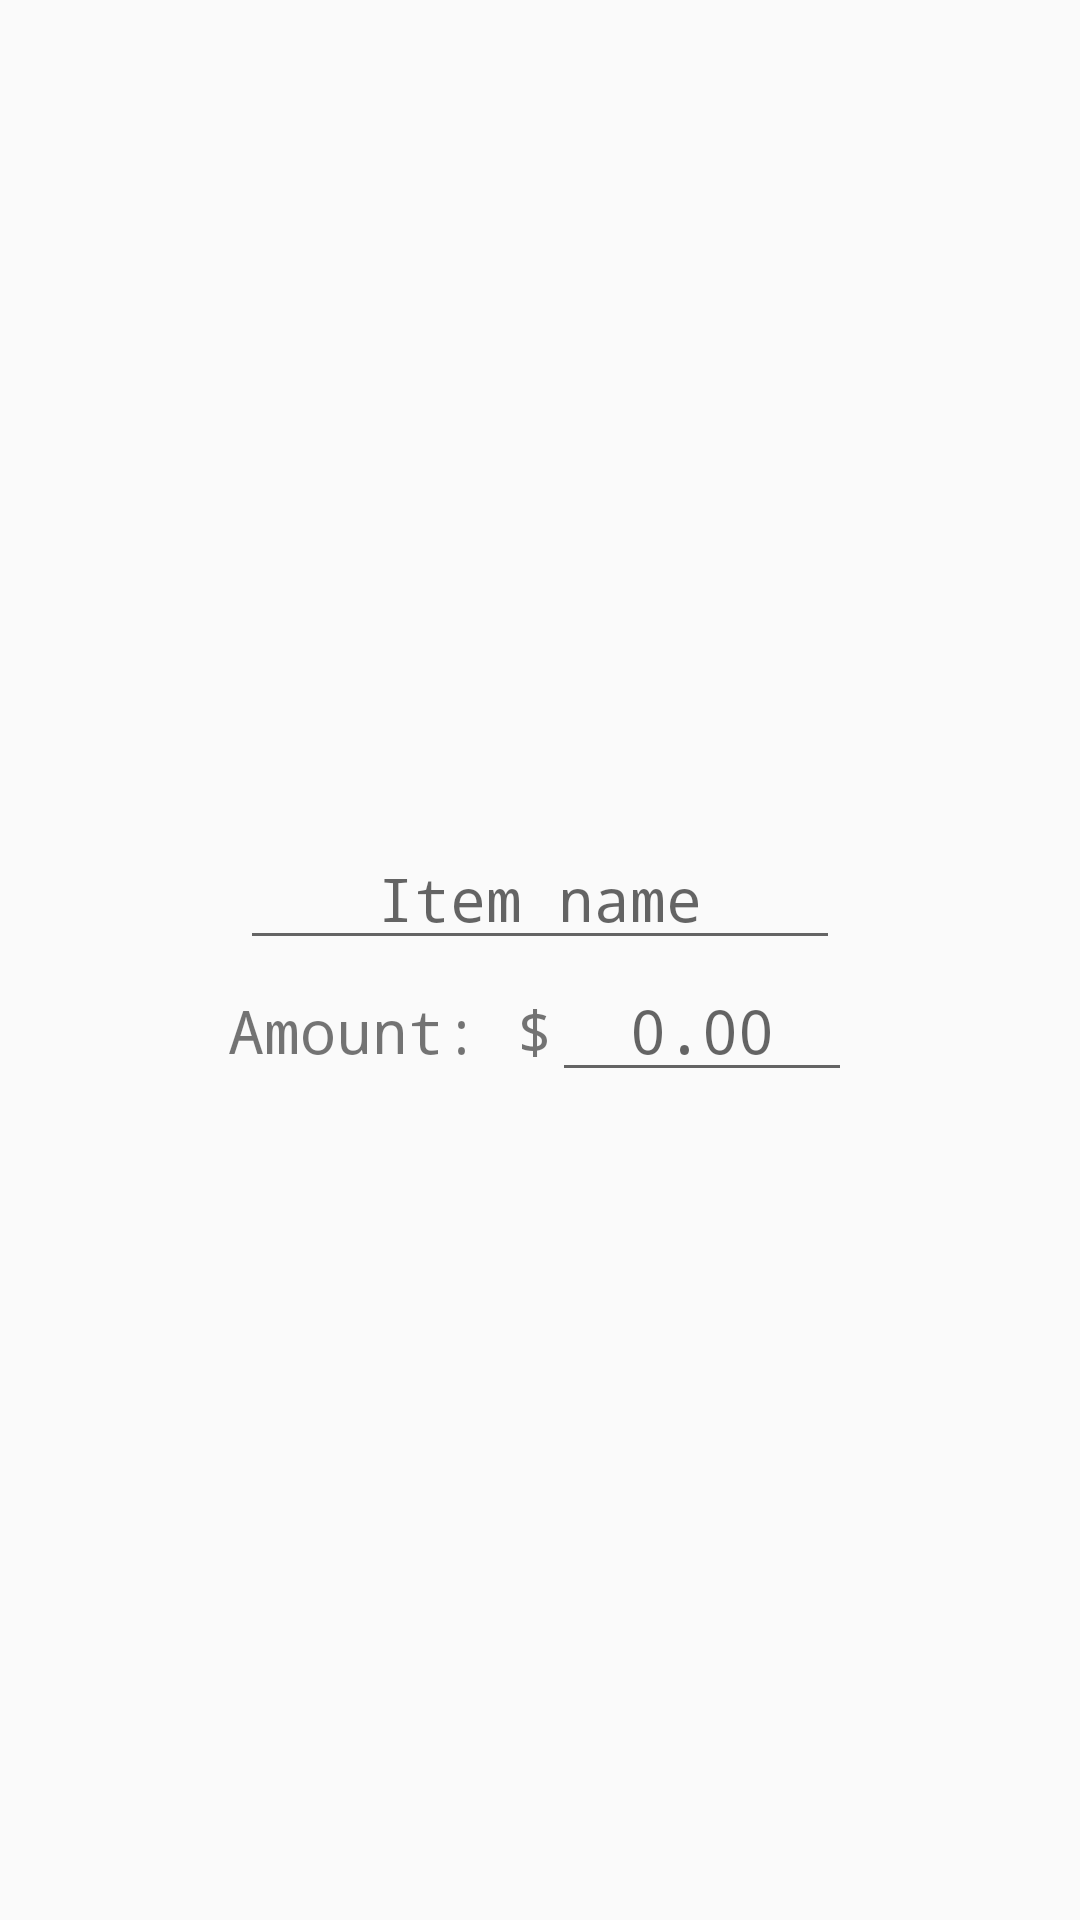

This screen was rendered from an Android layout file. Write that file and the resources it references.
<!-- AndroidManifest.xml: application theme AppTheme -->
<!-- res/layout/view_item_edit.xml -->
<?xml version="1.0" encoding="utf-8"?>
<LinearLayout xmlns:android="http://schemas.android.com/apk/res/android"
    android:layout_width="match_parent"
    android:layout_height="wrap_content"
    android:layout_marginTop="5dp"
    android:gravity="center"
    android:orientation="vertical">

    <EditText
        android:id="@+id/item_name_editText"
        android:layout_width="200dp"
        android:layout_height="wrap_content"
        android:focusable="true"
        android:gravity="center"
        android:hint="Item name"
        android:imeOptions="actionDone"
        android:maxLines="1"
        android:textSize="@dimen/add_item_textSize" />

    <LinearLayout
        android:layout_width="wrap_content"
        android:layout_height="wrap_content"
        android:orientation="horizontal">

        <TextView
            android:id="@+id/amount_string_textView"
            android:layout_width="wrap_content"
            android:layout_height="wrap_content"
            android:gravity="center"
            android:text="Amount: $"
            android:textSize="@dimen/add_item_textSize" />

        <EditText
            android:id="@+id/amount_editText"
            android:layout_width="100dp"
            android:layout_height="wrap_content"
            android:gravity="center"
            android:hint="0.00"
            android:inputType="numberDecimal"
            android:textSize="@dimen/add_item_textSize" />

    </LinearLayout>
</LinearLayout>
<!-- resources referenced by this layout -->
<resources>
  <dimen name="add_item_textSize">20sp</dimen>
  <style name="AppTheme" parent="@style/Theme.AppCompat.Light">
          <item name="android:typeface">monospace</item>
          <item name="actionBarStyle">@style/ActionBar</item>
      </style>
  <style name="ActionBar" parent="@style/Widget.AppCompat.ActionBar">
          <item name="background">@color/navy</item>
          <item name="titleTextStyle">@style/TextStyle</item>
      </style>
  <color name="navy">#001254</color>
  <style name="TextStyle" parent="@style/TextAppearance.AppCompat.Widget.ActionBar.Title">
          <item name="android:textColor">@color/white</item>
          <item name="android:textSize">32sp</item>
      </style>
  <color name="white">#FFF</color>
</resources>
